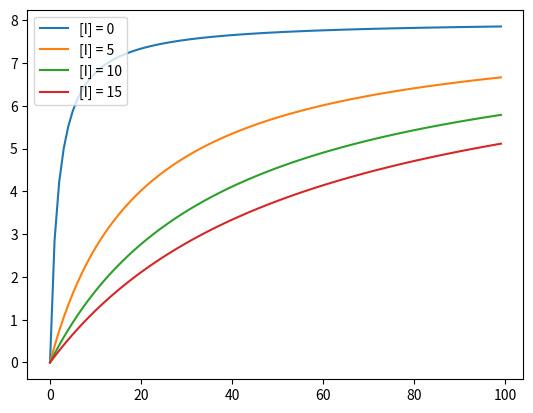

Source code (Python):
'''
Ingalls 2013 Mathematical Modelling in Systems Biology

Competitive Inhibition
Network  3.13-3.14  p.55
Equation    3.13-3.14   p.56
Figure 3.6, p.57


'''
from argparse import ArgumentParser
import matplotlib.pyplot as plt

def MMEquation_CompetitiveInhibition(Vmax, S, KM, I, ki):
    return (Vmax * S) / (KM * (1 + I/ki) + S)

class FNetwork():
    def __init__(self, InE=1, InI=1, Ink1=5, Inkrev1=1, Ink2=8, Ink3=2, Inkrev3=1):
        # Initial Concentrations
        self.E = InE
        self.I = InI
        
        # Constants
        self.k1 = Ink1
        self.krev1 = Inkrev1
        self.k2 = Ink2
        self.k3 = Ink3
        self.krev3 = Inkrev3

        self.KM = (self.krev1 + self.k2) / self.k1
        self.ki = self.krev3/self.k3

        # Dataset
        self.Data_S = list()
        self.Data_Rate = list()
        self.Dataset = list()

    def InitializeSimStepZero(self):
        self.Data_S.append(0)
        self.Data_Rate.append(0)

    # def UpdateConcentration(self, dS, dE, dC, dP):
    #     self.S += dS
    #     self.E += dE
    #     self.C += dC
    #     self.P += dP
    def Model(self, S, IFoldChange, TimeResolution):
        I = self.I * IFoldChange
        Vmax = self.k2 * self.E

        Rate = MMEquation_CompetitiveInhibition(Vmax, S, self.KM, I, self.ki) / TimeResolution
        self.AppendData(S, Rate)
        
    def AppendData(self, S, Rate):
        self.Data_S.append(S)
        self.Data_Rate.append(Rate)

    def ReinitializeData(self):
        self.Data_S = list()
        self.Data_Rate = list()
        self.InitializeSimStepZero()

    def Run(self, SRange=100, TimeResolution=1, IFoldChange=1, N_Datasets=1):
        for n in range(N_Datasets):
            self.ReinitializeData()
            for S in range(SRange):
                if S == 0:
                    continue
                self.Model(S, n * IFoldChange, TimeResolution)
            self.Dataset.append([self.Data_S, self.Data_Rate])

    def PlotData(self, IFoldChange=1):
        # Dynamics
        for n, [S, Rate] in enumerate(self.Dataset):
            plt.plot(S, Rate, label="[I] = %s" % str(self.I * IFoldChange * n))
            # plt.set_title('Hill functions')
            # plt.set_xlabel('X: Ligand concentration (a.u.)')
            # plt.set_ylabel('Y: Fraction of Bound Protein')
            plt.legend(loc='upper left')
            plt.grid()

        plt.show()

def main():
    Network = FNetwork()
    IFoldChange = 5
    N_Datasets = 4
    Network.Run(IFoldChange=IFoldChange, N_Datasets=N_Datasets)
    Network.PlotData(IFoldChange=IFoldChange)
    
if __name__ == '__main__':

    main()
